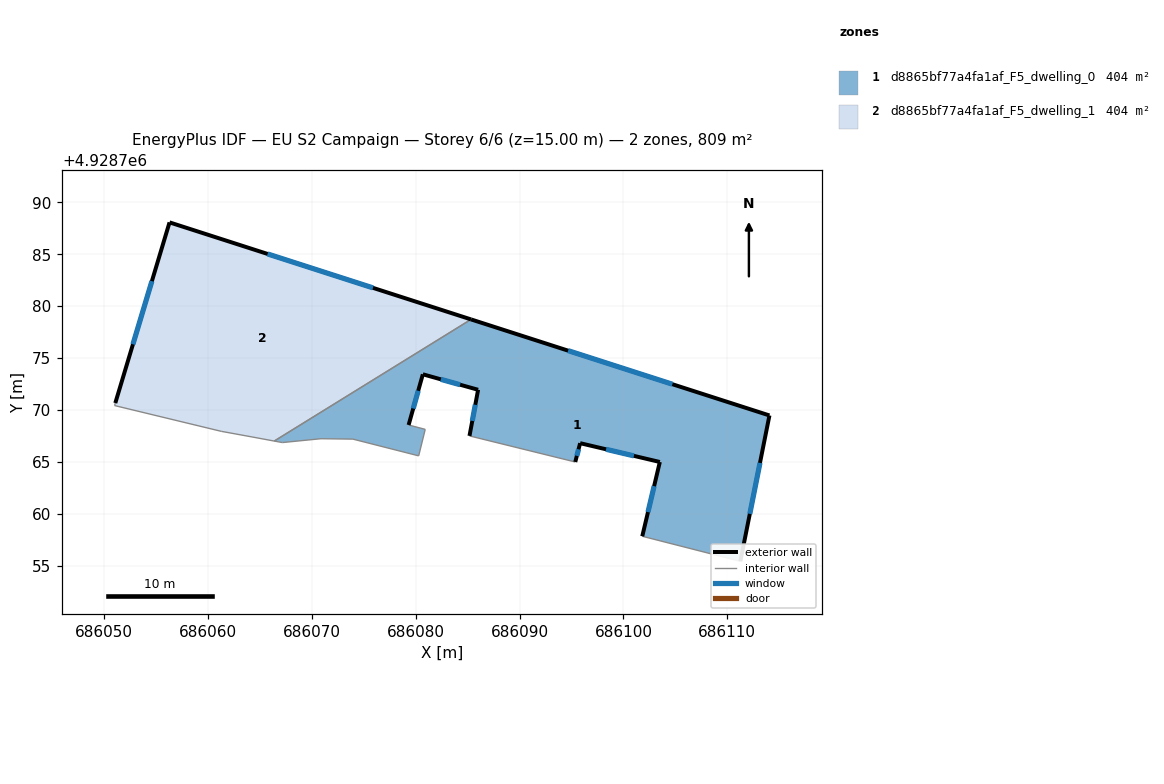
=== STOREY PLAN SPEC (per zone: floor XY polygon, exterior-wall plan segments, windows/doors) ===
zone 1: d8865bf77a4fa1af_F5_dwelling_0  (404.3 m²)
  floor: (686111.25, 4928755.44) (686114.05, 4928769.48) (686085.33, 4928778.72) (686066.39, 4928767.02) (686067.17, 4928766.87) (686070.89, 4928767.24) (686073.96, 4928767.20) (686080.29, 4928765.59) (686080.92, 4928768.14) (686079.32, 4928768.56) (686080.69, 4928773.44) (686086.01, 4928771.95) (686085.18, 4928767.51) (686095.36, 4928765.00) (686095.83, 4928766.81) (686103.50, 4928765.00) (686101.81, 4928757.85)
  exterior wall: (686085.33, 4928778.72) – (686114.05, 4928769.48)  [30.2 m]
    window: (686094.67, 4928775.72) – (686104.71, 4928772.49)  [11.1 m²]
  exterior wall: (686114.05, 4928769.48) – (686111.25, 4928755.44)  [14.3 m]
    window: (686113.14, 4928764.92) – (686112.16, 4928760.01)  [5.2 m²]
  exterior wall: (686101.81, 4928757.85) – (686103.50, 4928765.00)  [7.3 m]
    window: (686102.36, 4928760.18) – (686102.95, 4928762.68)  [2.7 m²]
  exterior wall: (686103.50, 4928765.00) – (686095.83, 4928766.81)  [7.9 m]
    window: (686101.01, 4928765.59) – (686098.33, 4928766.22)  [2.9 m²]
  exterior wall: (686095.83, 4928766.81) – (686095.36, 4928765.00)  [1.9 m]
    window: (686095.68, 4928766.22) – (686095.51, 4928765.59)  [0.7 m²]
  exterior wall: (686085.18, 4928767.51) – (686086.01, 4928771.95)  [4.5 m]
    window: (686085.45, 4928768.96) – (686085.74, 4928770.51)  [1.7 m²]
  exterior wall: (686086.01, 4928771.95) – (686080.69, 4928773.44)  [5.5 m]
    window: (686084.28, 4928772.44) – (686082.42, 4928772.96)  [2.0 m²]
  exterior wall: (686080.69, 4928773.44) – (686079.32, 4928768.56)  [5.1 m]
    window: (686080.25, 4928771.86) – (686079.77, 4928770.15)  [1.9 m²]
  interior walls: 9
zone 2: d8865bf77a4fa1af_F5_dwelling_1  (404.3 m²)
  floor: (686085.33, 4928778.72) (686056.31, 4928788.06) (686051.09, 4928770.67) (686051.02, 4928770.43) (686061.29, 4928767.95) (686064.25, 4928767.41) (686066.39, 4928767.02)
  exterior wall: (686051.09, 4928770.67) – (686056.31, 4928788.06)  [18.2 m]
    window: (686052.79, 4928776.33) – (686054.61, 4928782.41)  [6.7 m²]
  exterior wall: (686056.31, 4928788.06) – (686085.33, 4928778.72)  [30.5 m]
    window: (686065.75, 4928785.03) – (686075.89, 4928781.76)  [11.2 m²]
  interior walls: 5

=== DERIVED (storey summary) ===
Building: EU S2 Campaign
Storey: 6 of 6  (floor level z = 15.00 m)
Storey gross floor area: 808.7 m²
Zones on this storey: 2
  - d8865bf77a4fa1af_F5_dwelling_0: floor 404.3 m²; exterior wall 76.7 m (230.1 m²); 8 window(s) 28.1 m²; WWR 12.2%
  - d8865bf77a4fa1af_F5_dwelling_1: floor 404.3 m²; exterior wall 48.6 m (145.9 m²); 2 window(s) 17.8 m²; WWR 12.2%
Zone adjacency (shared interzone walls):
  - d8865bf77a4fa1af_F5_dwelling_0 ↔ d8865bf77a4fa1af_F5_dwelling_1